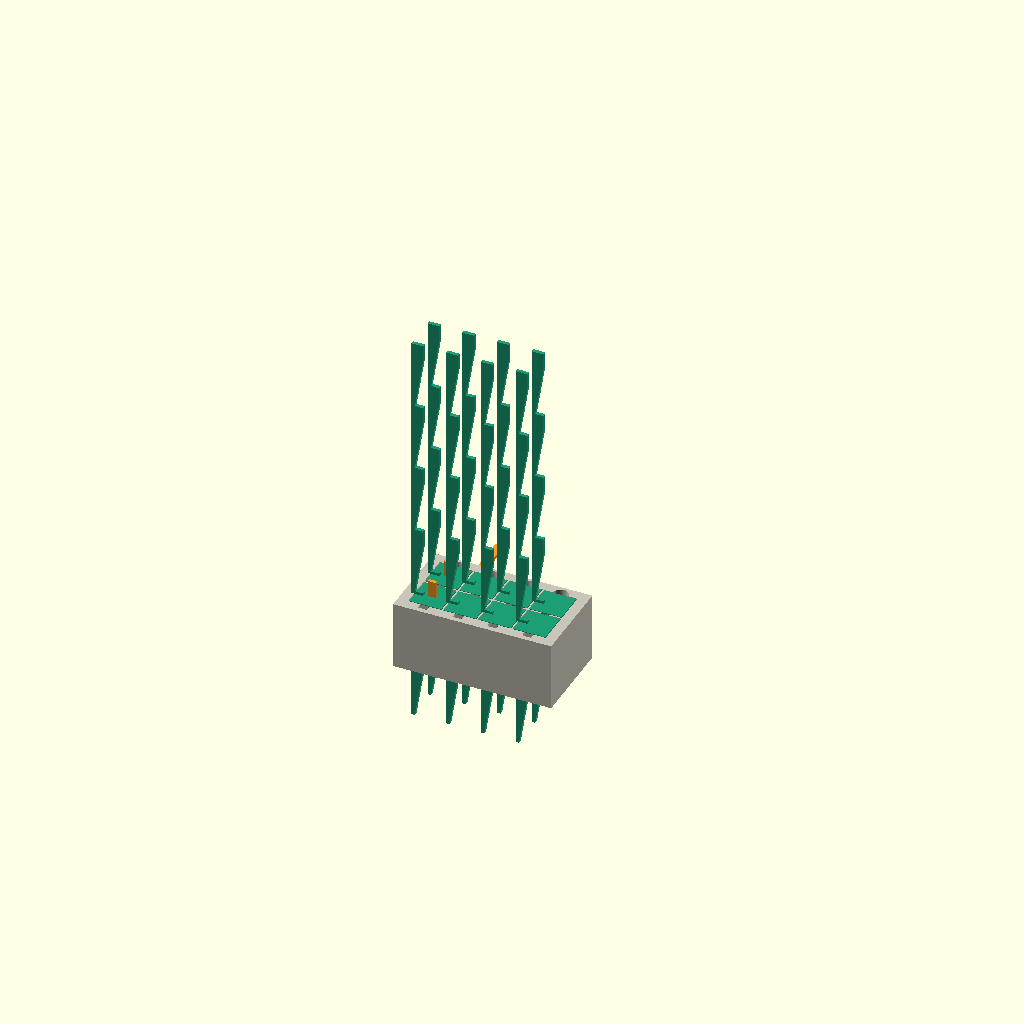
Cell 1: rendered with the file's own defaults.
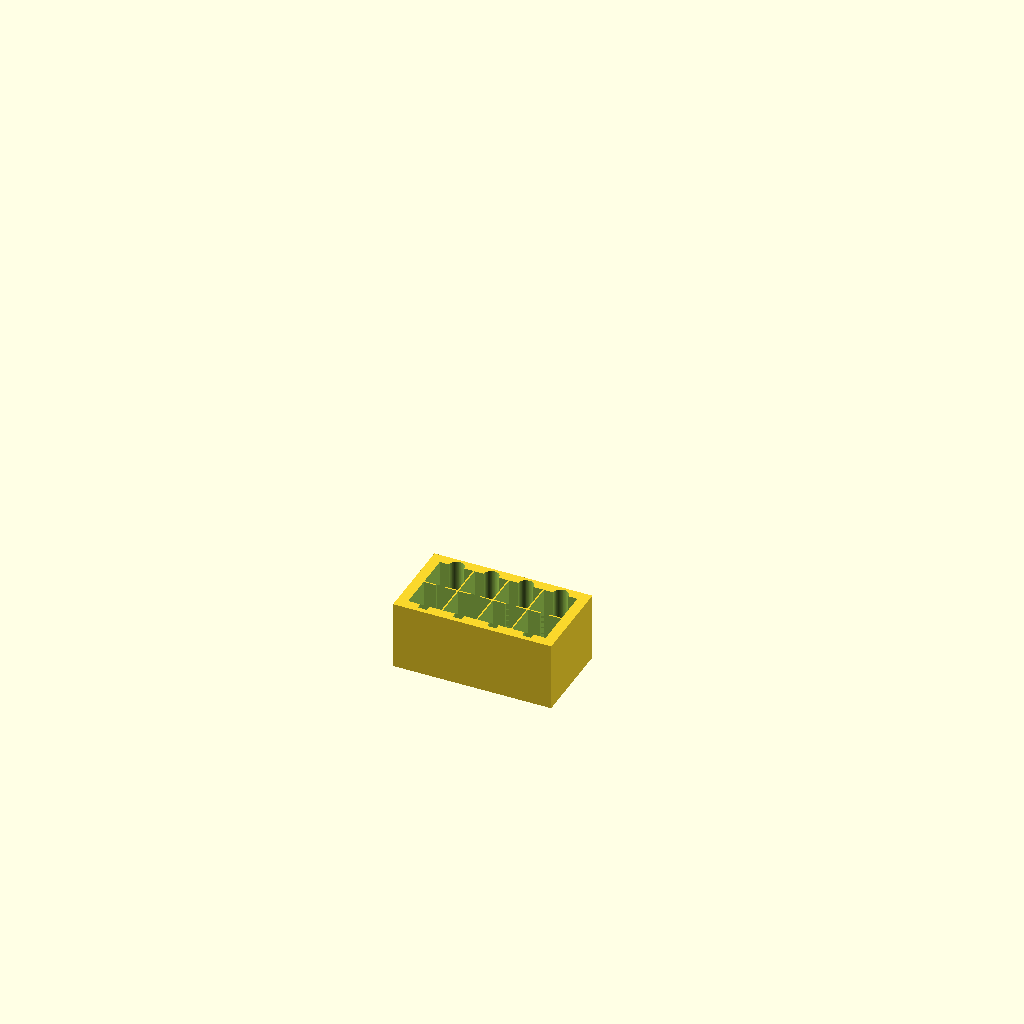
Cell 2: part = "grid" (everything else at default).
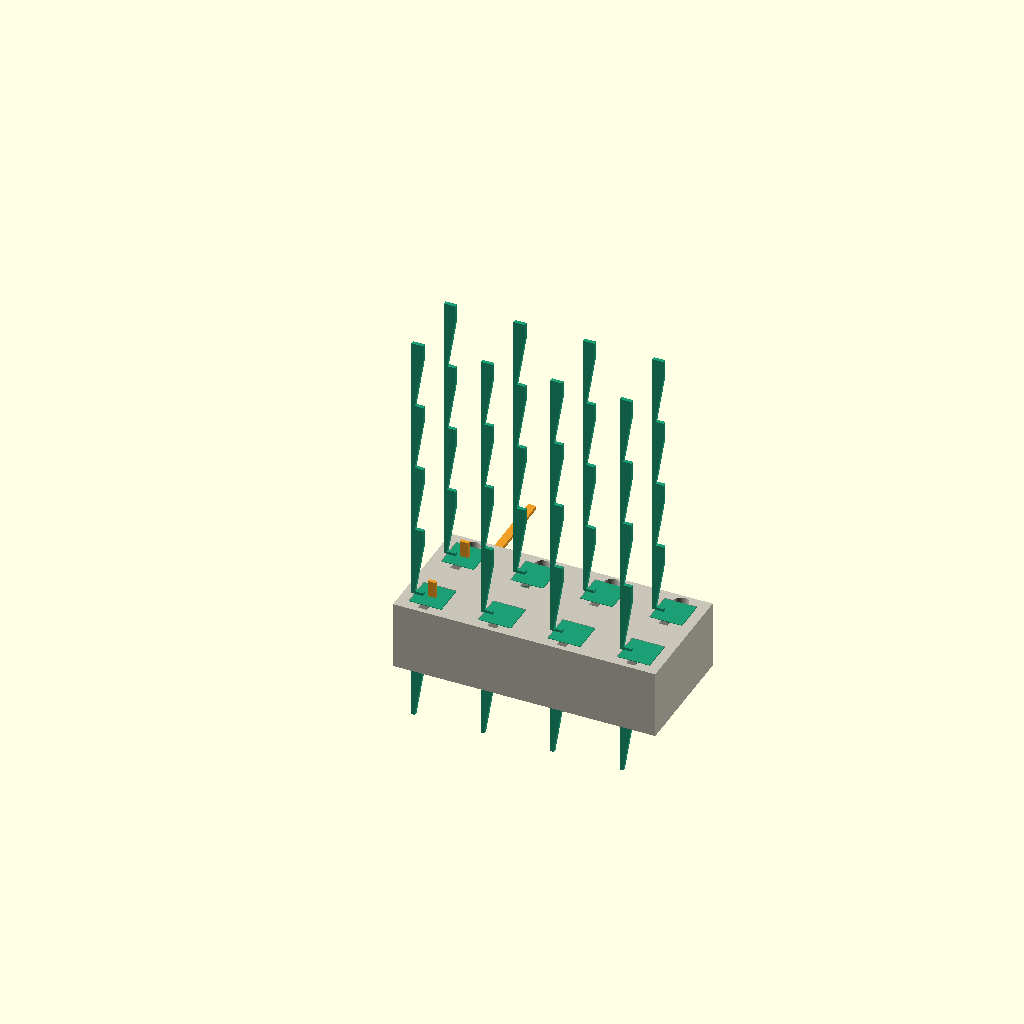
Cell 3 — pitch set to 10.16, the other parameters unchanged.
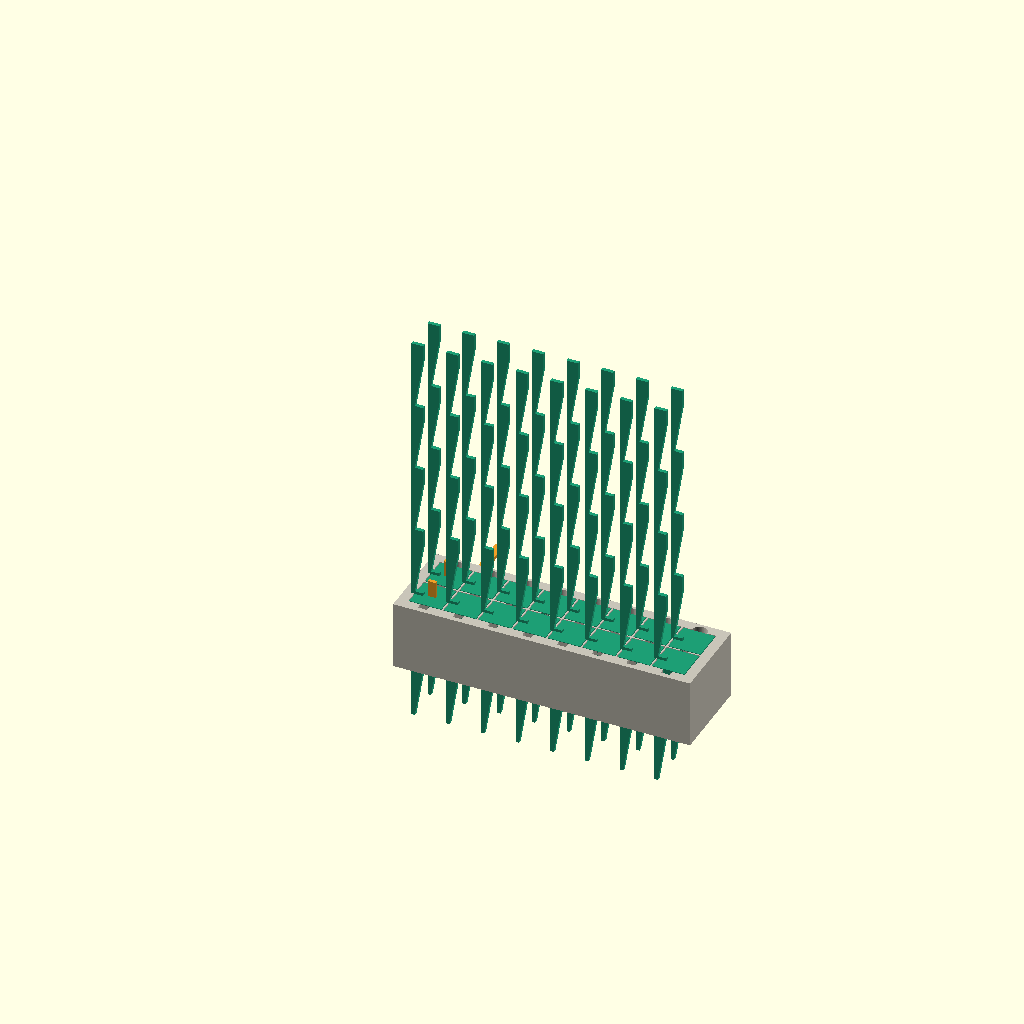
Cell 4: the same model with n_cols = 8.
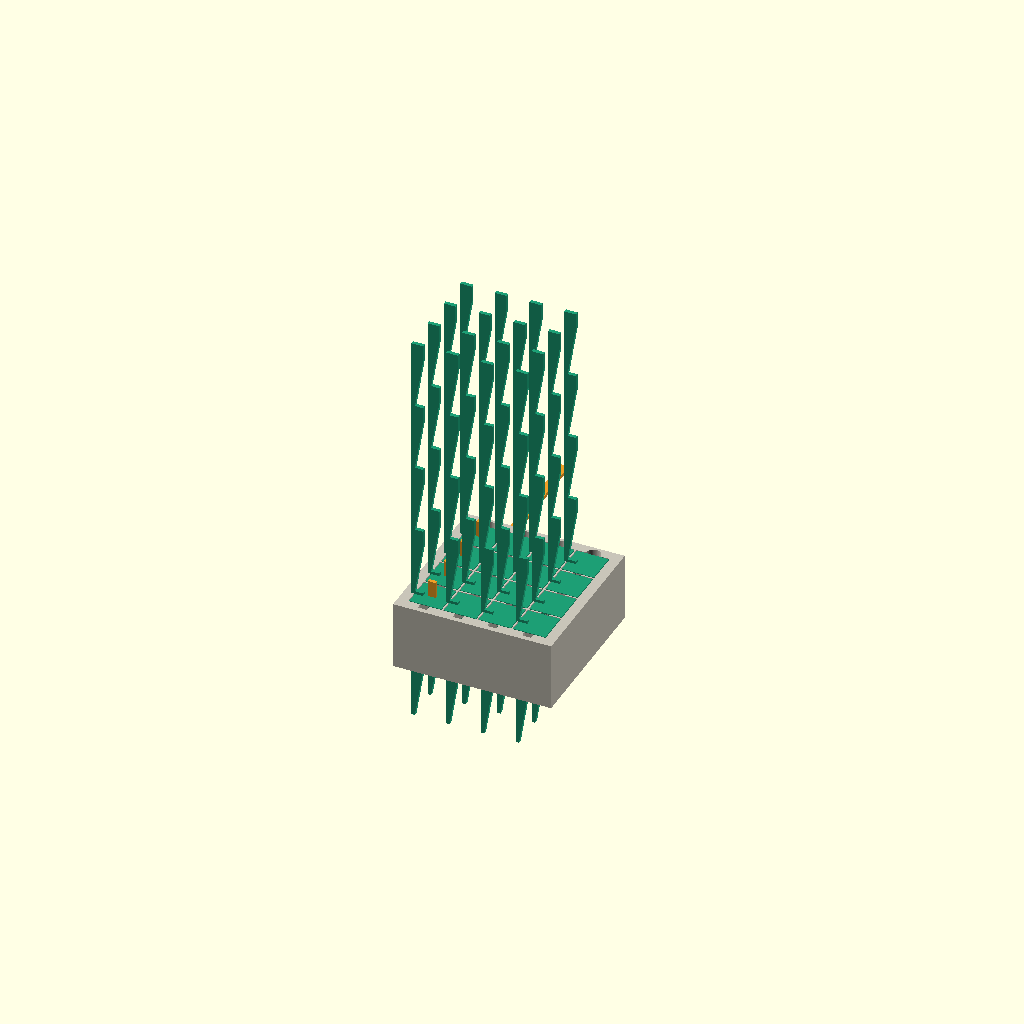
Cell 5 — n_rows set to 4, the other parameters unchanged.
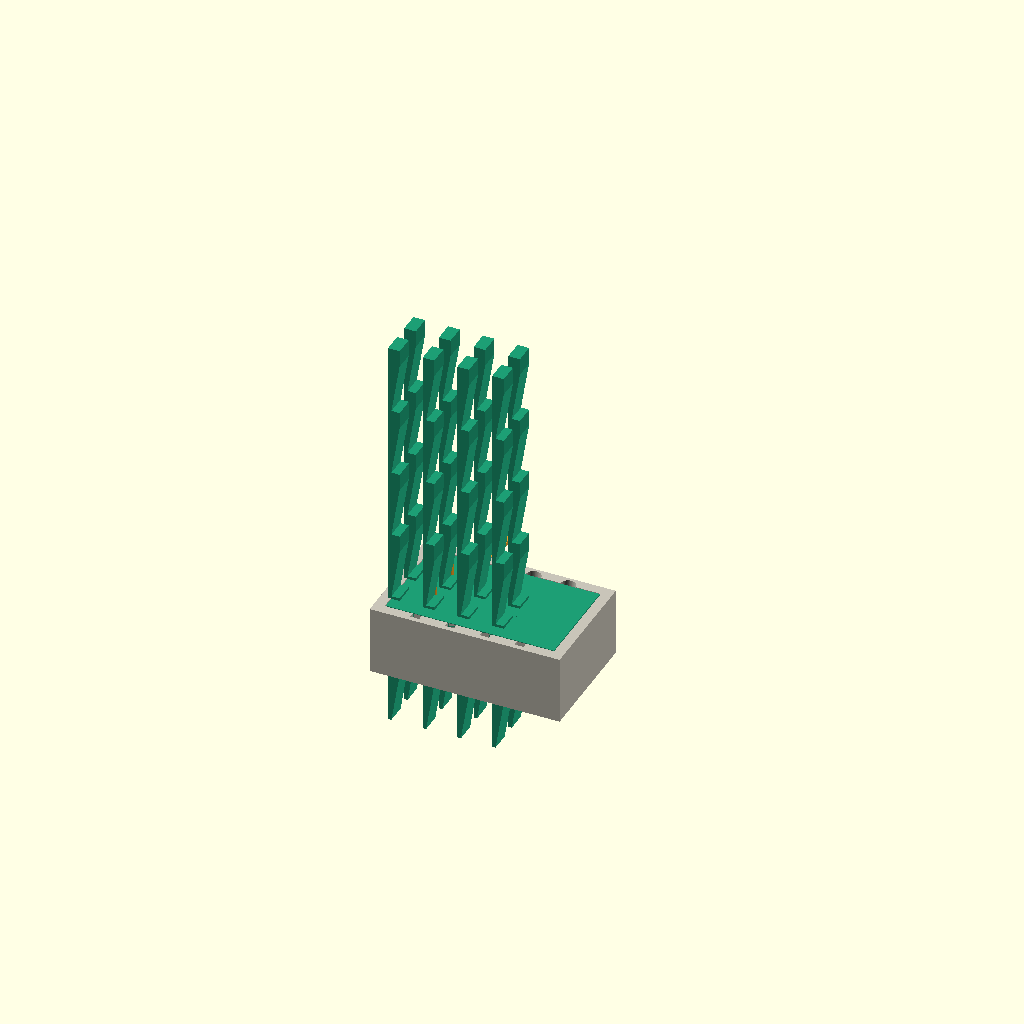
Cell 6 — body set to 9.36, the other parameters unchanged.
All cells are drawn from one camera (rotation 55°, 0°, 25°, orthographic, colour scheme Cornfield), so only the parameter changes between them.
Source of the model, 06-experiments/test11_selector_coupon/selector_coupon.scad:
/*
 * Test11 — selector-fan-out coupon at FINAL 5.08 mm pitch (S3/S4 family).
 *
 * The S3/S4 shared-drive family needs 320-400 printable per-column selectors
 * that a common short stroke can program without a bought actuator per column.
 * Test07 already produced a functionally relevant one: a sliding-gate latch
 * ("release strip") that clicks one 5 mm tooth per push and holds the load
 * passively via a spring return band.
 *
 * This file does NOT clone Test07's 8.5 mm geometry.  It re-derives the SAME
 * mechanism at r = 2.54 mm pitch (4 cells per 1" D&D square) so the two
 * decisive questions can be answered by one print:
 *
 *   1. Does a sliding-gate latch survive at final pitch, where the inter-cell
 *      wall band is only (5.08 - 4.88) = 0.20 mm and the gate slot cannot be a
 *      1.0 mm linear slide?
 *   2. What is the actual engaged overlap, tooth land and retaining-face shear
 *      area, so the 5 N abuse gate is a measured number rather than a guess?
 *
 * The band is 0.20 mm because it holds Test09's 4.68 mm body and 0.10 mm/side
 * clearance unchanged.  A wider 4.78 mm body at 0.05 mm/side gives a 0.40 mm
 * band but lowers Test09's surface fill and must be re-run there; this coupon
 * only demonstrates that one specific thin-wall remedy *exists*, not that it is
 * qualified.
 *
 * This is NOT a full dynamic selector.  The command gate (rotary solenoid or
 * micro-motor) and the moving drive bar are out of scope for this coupon; the
 * analytical model in coupon_geometry.py bounds them.  What is printed here is
 * the passive load-bearing latch at final pitch plus its gate slot.
 *
 * Vanilla OpenSCAD, no external libraries.  Geometry only; not a printer or
 * material qualification.
 *
 * Print:  part = "grid"       the latch-cluster block
 *         part = "plate"      the 2x4 retention-abuse tile (separate coupon)
 *         part = "carriers"   the interchangeable carriers
 *         part = "gate"       the sliding gate coupon piece
 *         part = "assembly"   carriers + gates in the cluster (engaged)
 */

part = "assembly"; // [assembly, grid, plate, carriers, gate, paddles]

/* =====================  parameters (mm)  ===================== */
pitch      = 5.08;   // FINAL pitch (2.54 radius = 4 cells per 1" square)
n_cols     = 4;
n_rows     = 2;

body       = 4.68;   // Test09 column body
clear      = 0.10;   // per-side body-to-channel clearance
channel    = body + 2*clear;          // 4.88
wall       = pitch - channel;         // 0.20 total inter-cell wall
wall_half  = wall/2;                  // 0.10 nominal half-band

// tooth / latch geometry
levels     = 5;
level_pitch = 10.0;   // 40 mm / (5-1)
tooth_pitch = level_pitch;
tooth_prot = 1.20;    // tooth protrusion from the rack face
tooth_land = 2.50;    // vertical land at full protrusion
tip_recess = 0.40;    // tooth tips recessed below the carrier face

// sliding gate (Test07 "blade") re-derived for the thin band
gate_w     = 0.50;    // finger width across the drive-bar channel (Y)
gate_t     = 1.20;    // finger thickness (thin dimension, X)
engagement = 0.90;    // intended finger overlap into the tooth envelope
gate_travel= 1.00;    // linear slide to release (Test07)
gate_slot  = gate_w + 0.30;   // slot opening for the finger
slot_wall  = 0.40;    // minimum printable wall each side of the slot

// stack
carrier_h  = 10.0;    // one removable carrier = one row segment
floor_h    = 3.0;
tier_gap   = 12.0;    // clearance between tallest tooth and the tier above

// retention plate coupon
plate_t    = 4.0;
plate_bore = 5.0;     // latch tooth bores, one per level
plate_hole_d = 1.2;   // Test09 gauge shaft diameter

// print/assembly
latch_dowel_d = 2.2;  // release dowel (Test07 interface)
paddle_w   = 8.0;

$fn = 64;
eps = 0.01;

/* =====================  derived  ===================== */
cx0 = 0; cx1 = (n_cols-1)*pitch;
cy0 = 0; cy1 = (n_rows-1)*pitch;

fx0 = -channel/2 - 1.5;  fx1 = cx1 + channel/2 + 1.5;
fy0 = -channel/2 - 1.5;  fy1 = cy1 + channel/2 + 1.5;

n_teeth = levels + 1;
rack_top = carrier_h - tip_recess;
first_flat = rack_top - n_teeth*tooth_pitch;  // may be negative -> clipped by carrier_h

gate_z = carrier_h/2 - gate_t/2;   // gate rides mid-carrier (a stand-in seat)

echo(str("TEST11 pitch=", pitch, " wall=", wall, " channel=", channel,
         " gate_slot=", gate_slot, " finger+gaps=", gate_slot+2*slot_wall));
if (wall < 0.18)
    echo("WARNING: inter-cell wall below 0.18 mm; gate slot wall cannot be printed");

/* =====================  modules  ===================== */

// rack on the -Y face of a carrier, teeth running in Z
function rack_pts() = concat(
    [[-0.5, first_flat]],
    [for (k = [0 : n_teeth-1]) each [
        [tooth_prot, first_flat + k*tooth_pitch],
        [tooth_prot, first_flat + k*tooth_pitch + tooth_land],
        [0,          first_flat + (k+1)*tooth_pitch]
    ]],
    [[-0.5, first_flat + n_teeth*tooth_pitch]]);

// One interchangeable carrier: square block, capped top, rack in a groove on
// the -Y face facing the gate channel.  The visible cap must stay solid.
module carrier() {
    difference() {
        union() {
            difference() {
                translate([-body/2, -body/2, 0]) cube([body, body, carrier_h]);
                // rack groove on the -Y face
                translate([-tooth_prot-0.2, -body/2 - eps, first_flat])
                    cube([tooth_prot+0.4, 1.8+eps, rack_top-first_flat+0.2]);
            }
            // teeth
            translate([-body/2, -body/2 + 1.8, 0])
                rotate([-90, 0, 0])
                    linear_extrude(body/2 - 1.8)
                        polygon(rack_pts());
        }
        // bottom cone/pocket facing the drive bar (not modelled in detail)
        translate([0, 0, -eps]) cylinder(d1=2.4, d2=0, h=1.2);
    }
}

// The sliding gate that engages one carrier's rack: a finger in the -Y groove
// slot.  Modelled in its seated (engaged) position; slides +Y by gate_travel.
// The slot through the 0.20 mm inter-cell band is the geometry under test.
module gate() {
    // finger reaches from the channel wall into the tooth envelope by engagement
    translate([-gate_t/2, -gate_w/2, gate_z])
        cube([gate_t, gate_w, carrier_h - 2.0]);
    // camming ramp on the finger's top edge (Test07 tipping action)
    translate([-gate_t/2, -gate_w/2, gate_z])
        rotate([0, 45, 0])
            cube([0.6, gate_w+0.2, 0.6], center=true);
    // pull stem out to the +Y edge of the cluster
    translate([-gate_t/2, gate_w/2, gate_z])
        cube([gate_t, fy1 - gate_w/2, gate_w]);
    translate([-gate_t/2, fy1 - 1, gate_z])
        cube([gate_t, paddle_w, gate_w]);
}

// Cluster block: the lattice holding carriers + one gate slot per column.
module grid() {
    difference() {
        translate([fx0, fy0, 0]) cube([fx1-fx0, fy1-fy0, carrier_h]);
        // carrier channels
        for (j=[0:n_rows-1], i=[0:n_cols-1])
            translate([i*pitch - channel/2, j*pitch - channel/2, -eps])
                cube([channel, channel, carrier_h+2*eps]);
        // gate slots through the inter-column bands (-Y face of each carrier)
        for (j=[0:n_rows-1], i=[0:n_cols-1])
            translate([i*pitch - gate_t/2 - 0.05,
                       j*pitch - channel/2 - gate_slot,
                       gate_z - 1.0])
                cube([gate_t + 0.10, gate_slot, carrier_h - 4.0 + 2.0]);
        // release dowel holes
        for (j=[0:n_rows-1], i=[0:n_cols-1])
            translate([i*pitch, fy1 - 1.5, -eps])
                cylinder(d=latch_dowel_d, h=carrier_h+2*eps);
    }
}

// Retention-abuse coupon: one latch tooth pattern per level as a strong,
// separately-orientable tile.  Push a calibrated rod through each bore against
// a printed tooth and measure force to slip / break / permanent set.
module plate() {
    difference() {
        translate([0, 0, 0]) cube([(levels-1)*pitch + 6, 10, plate_t]);
        for (k=[0:levels-2])
            translate([(k+0.5)*pitch + 3, 5, -eps])
                cylinder(d=plate_bore, h=plate_t+2*eps);
        // tooth under each bore edge, standing proud by tooth_prot in -Y
        for (k=[0:levels-2])
            translate([(k+0.5)*pitch + 3, 3.0, -eps])
                cube([tooth_prot, tooth_land, plate_t+eps]);
        translate([1.5, 5, -eps]) cylinder(d=plate_hole_d, h=plate_t+2*eps);
        translate([(levels-1)*pitch + 4.5, 5, -eps])
            cylinder(d=plate_hole_d, h=plate_t+2*eps);
    }
}

module carriers() {
    for (j=[0:n_rows-1], i=[0:n_cols-1])
        translate([i*pitch, j*pitch, 0]) carrier();
}

module paddles() {
    for (j=[0:n_rows-1]) translate([0, j*pitch, 0]) gate();
}

module assembly() {
    color("#c8c4b8") grid();
    color("#1d9e75") carriers();
    color("#ef9f27") paddles();
}

if (part == "carrier" || part == "carriers")      carriers();
else if (part == "gate")                           gate();
else if (part == "paddles")                        paddles();
else if (part == "grid")                           grid();
else if (part == "plate")                          plate();
else if (part == "assembly")                       assembly();
else assert(false, "unknown part");
Customizer parameters (derived from the source; name, type, default, range or options):
part: string, default "assembly", options "assembly", "grid", "plate", "carriers", "gate", "paddles"
pitch: number, default 5.08
n_cols: number, default 4
n_rows: number, default 2
body: number, default 4.68
clear: number, default 0.1
levels: number, default 5
level_pitch: number, default 10
tooth_prot: number, default 1.2
tooth_land: number, default 2.5
tip_recess: number, default 0.4
gate_w: number, default 0.5
gate_t: number, default 1.2
engagement: number, default 0.9
gate_travel: number, default 1
slot_wall: number, default 0.4
carrier_h: number, default 10
floor_h: number, default 3
tier_gap: number, default 12
plate_t: number, default 4
plate_bore: number, default 5
plate_hole_d: number, default 1.2
latch_dowel_d: number, default 2.2
paddle_w: number, default 8
eps: number, default 0.01
